Dataset: dataset_main (GitHub, Markelowww/diplom). Classes: AMD, CSR, DME, ERM.

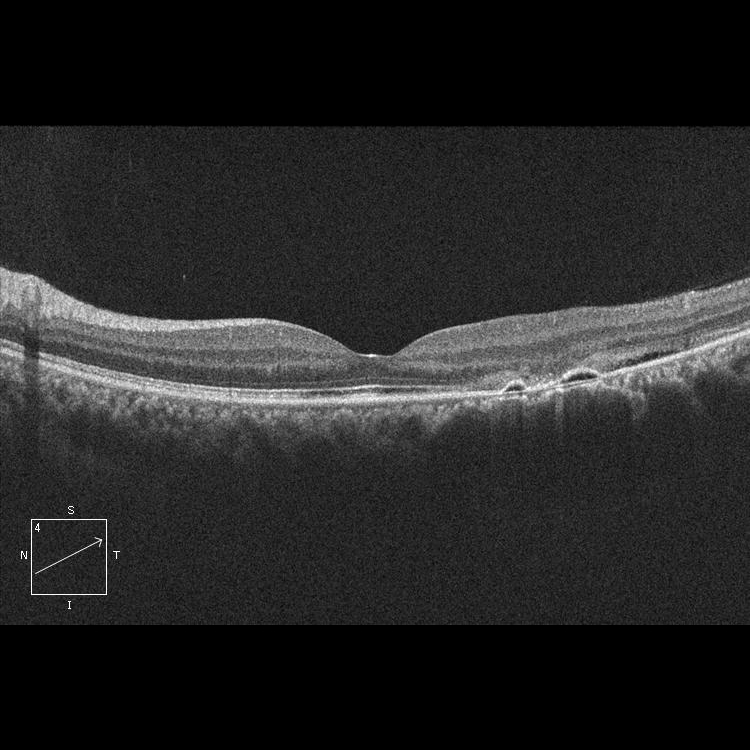
Label: CSR

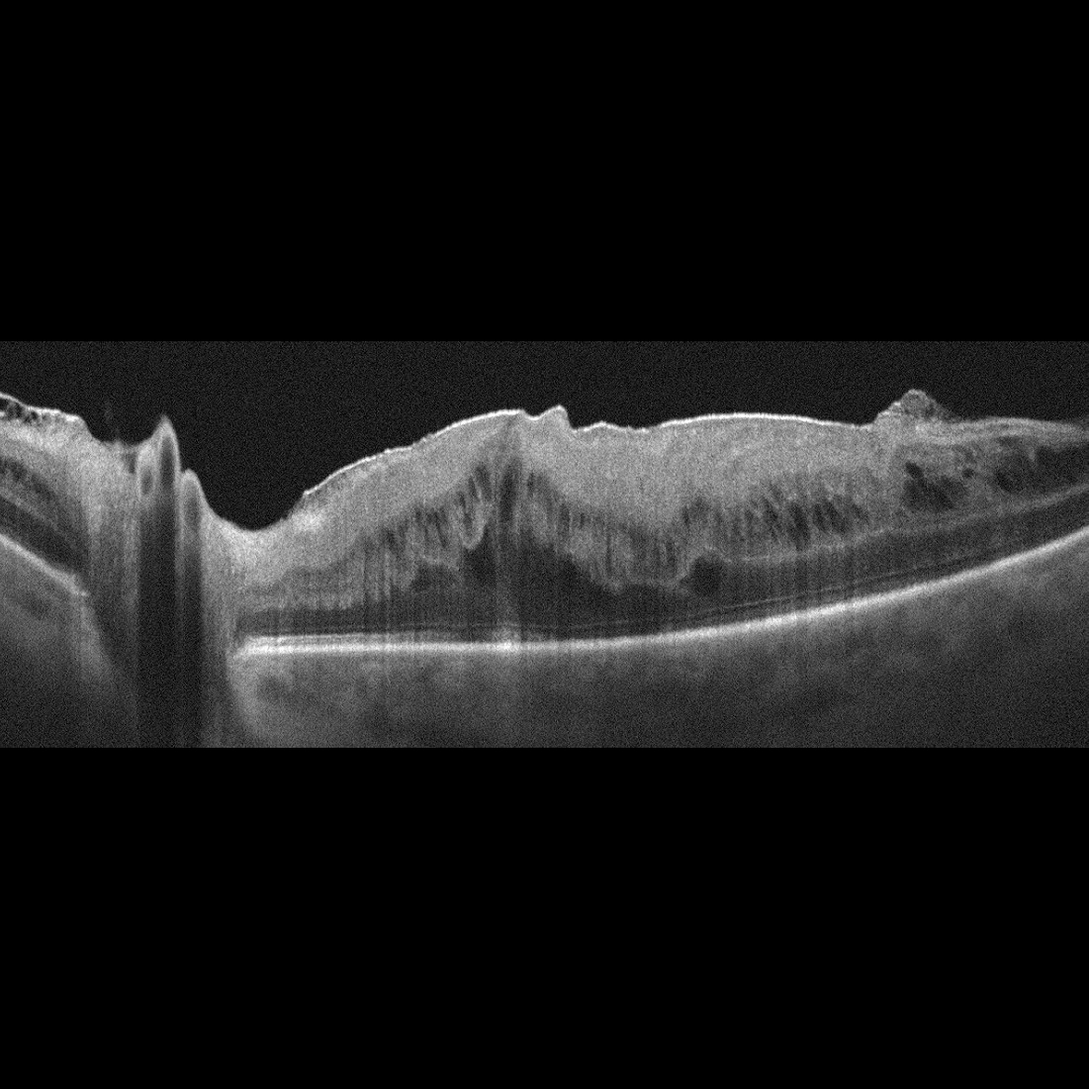
Label: ERM

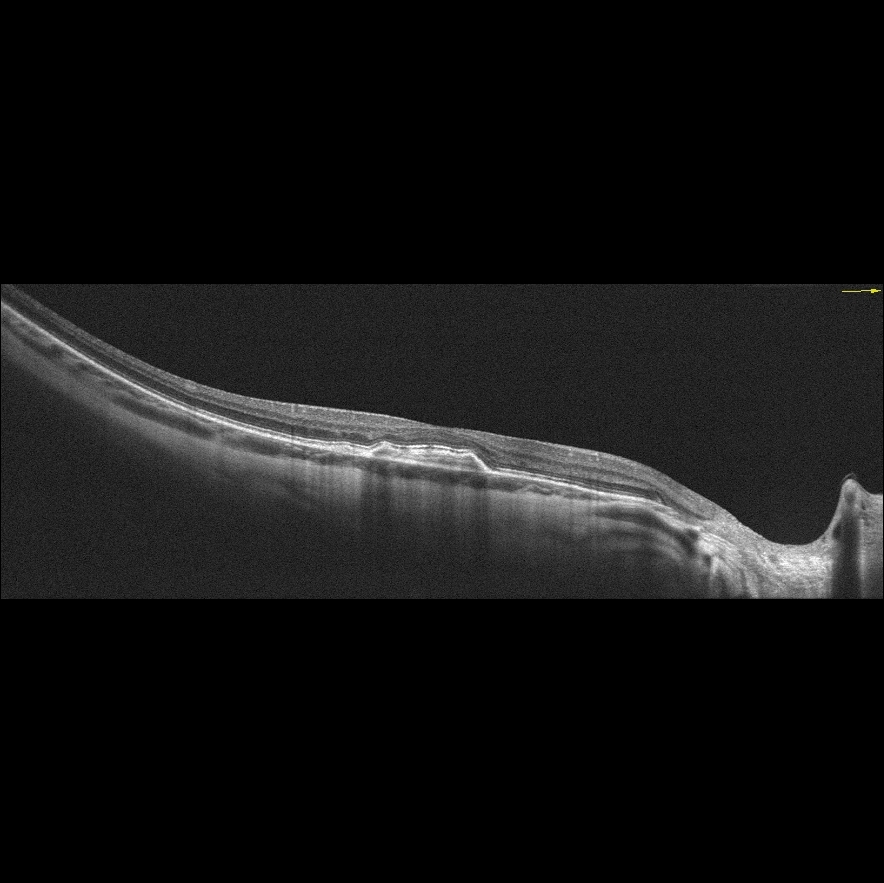
Label: AMD

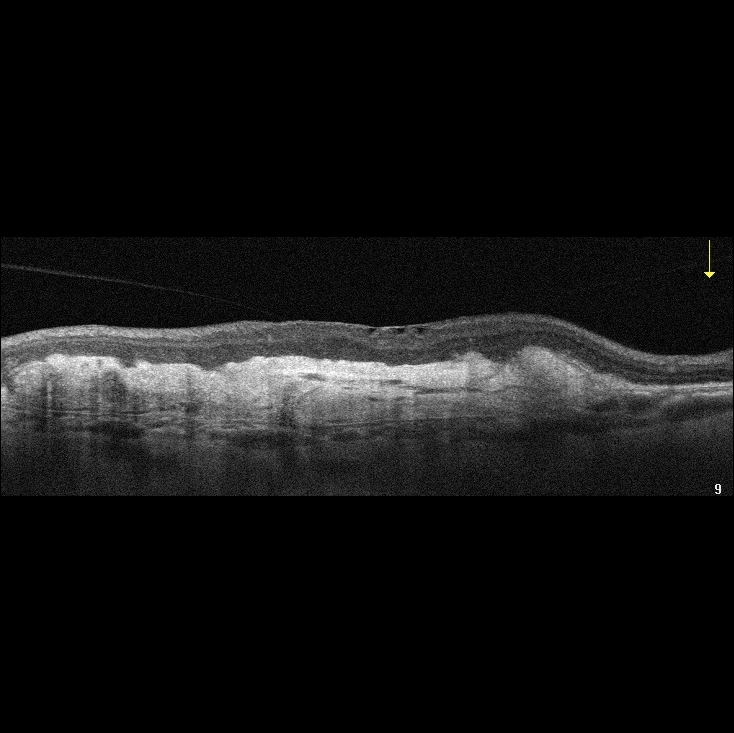
Label: AMD

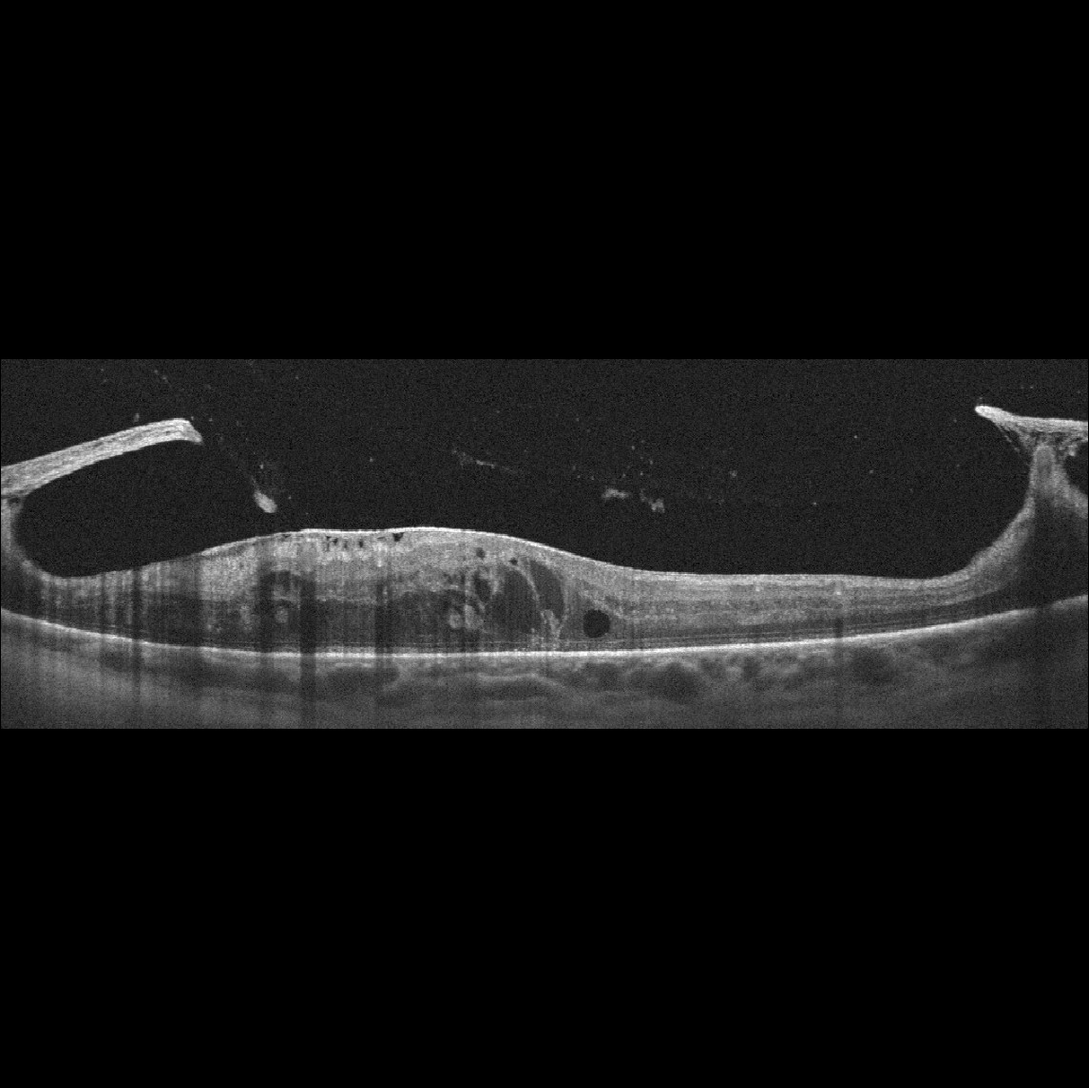
Label: DME

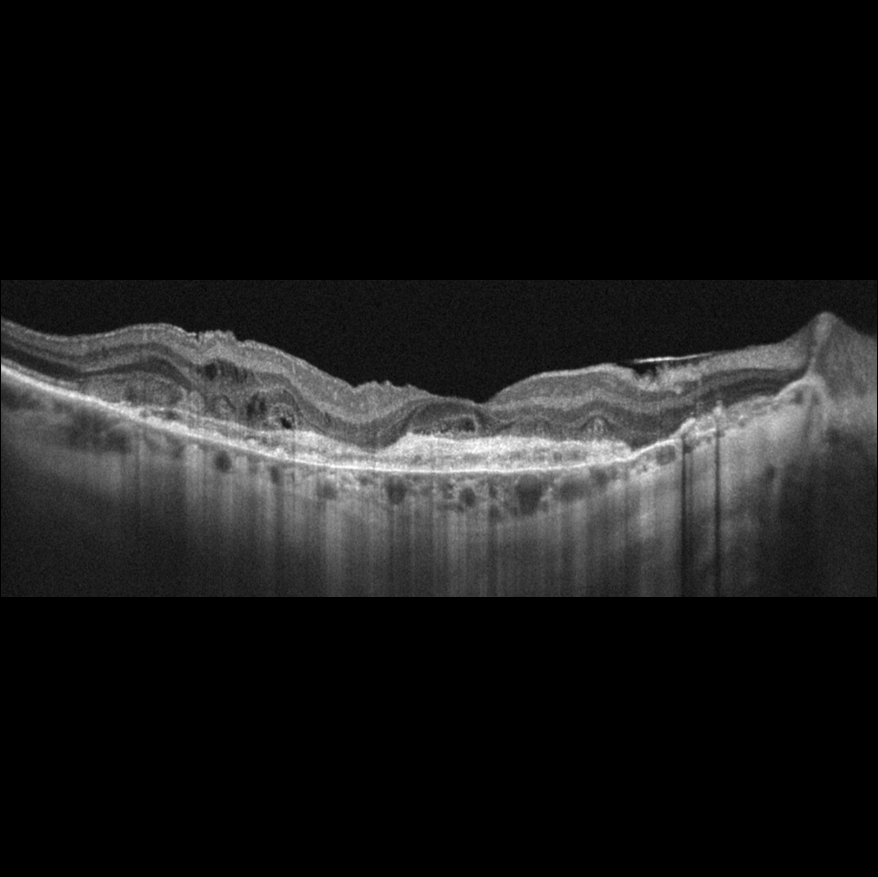
Label: AMD
